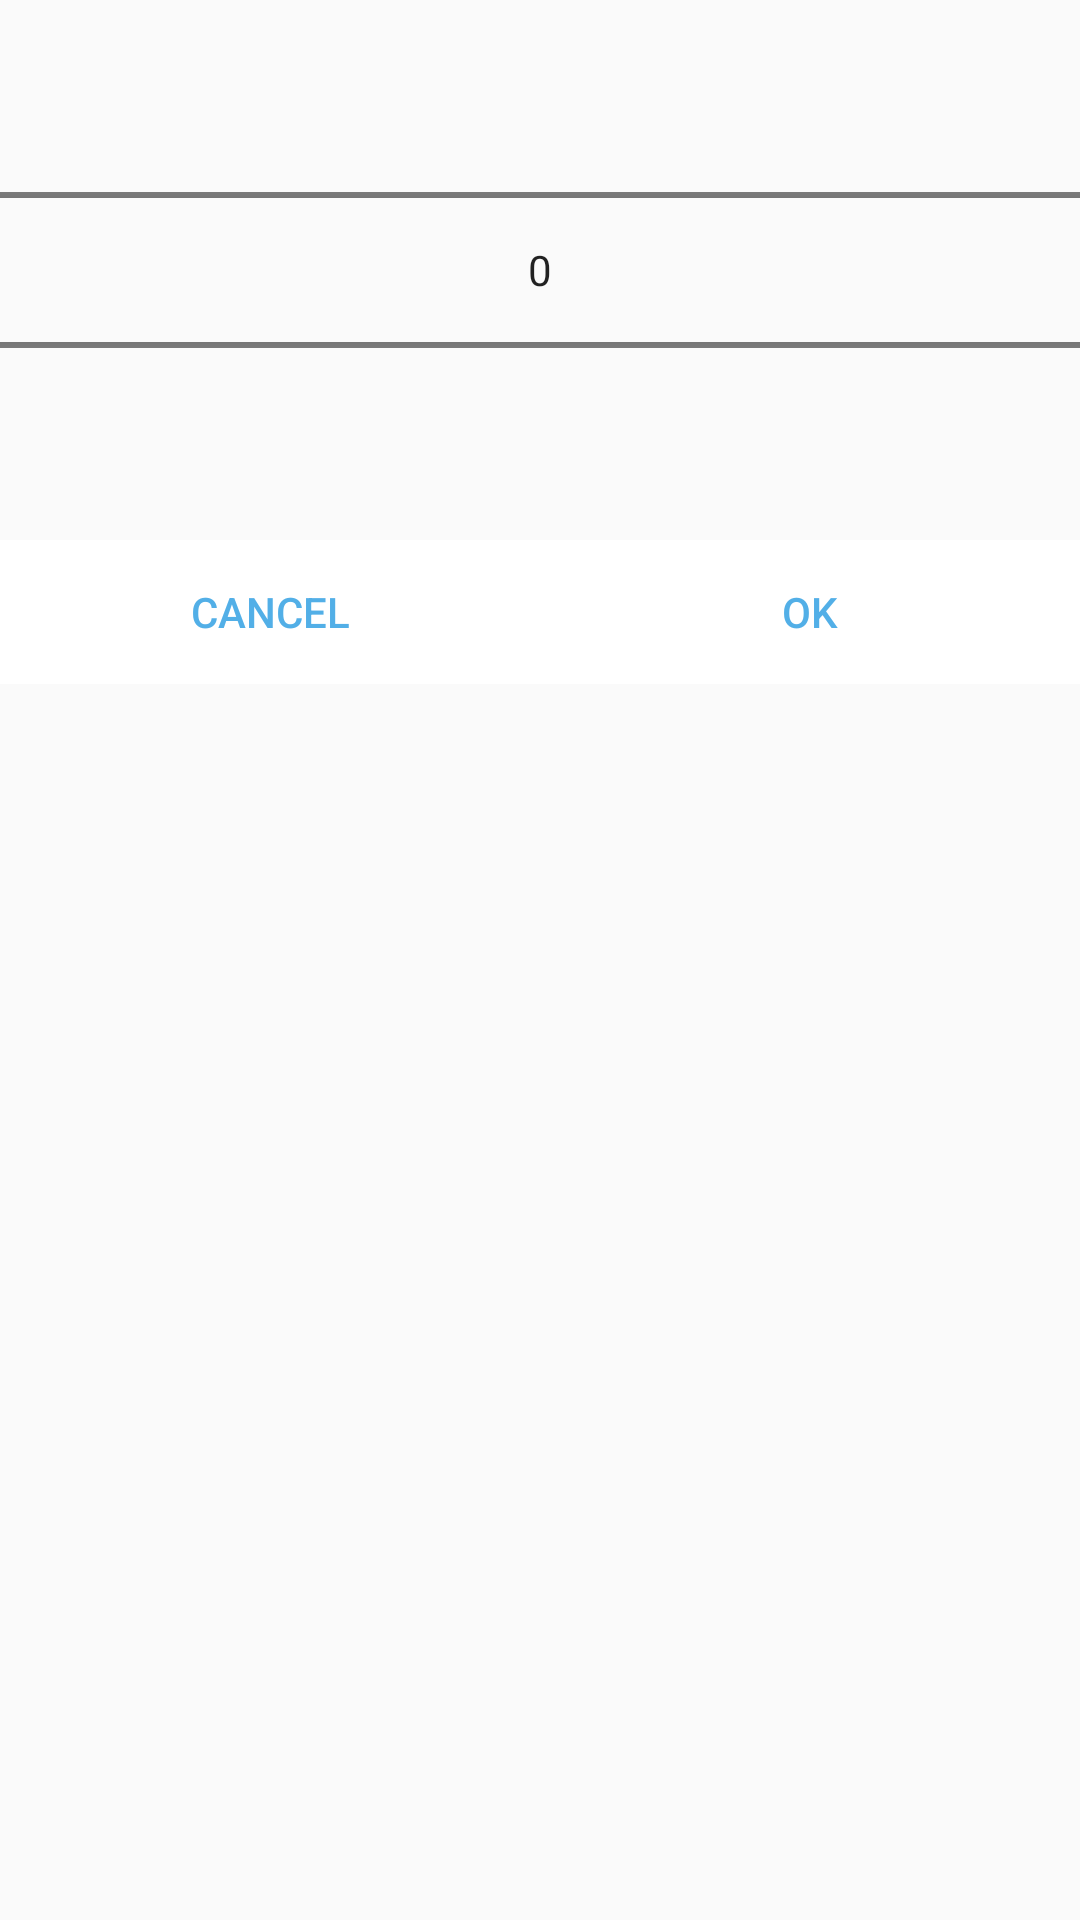

Android layout source for this screen:
<!-- AndroidManifest.xml: application theme AppTheme -->
<!-- res/layout/number_picker.xml -->
<?xml version="1.0" encoding="utf-8"?>
<LinearLayout xmlns:android="http://schemas.android.com/apk/res/android"
    android:layout_width="match_parent"
    android:layout_height="match_parent"
    android:minWidth="250dp"
    android:orientation="vertical">

    <NumberPicker
        android:id="@+id/numberPicker1"
        android:layout_width="match_parent"
        android:layout_height="wrap_content"
        android:descendantFocusability="blocksDescendants" />

    <LinearLayout
        android:layout_width="match_parent"
        android:layout_height="wrap_content"
        android:orientation="horizontal">

        <Button
            android:id="@+id/button2"
            android:layout_width="0dp"
            android:layout_height="wrap_content"
            android:layout_weight="1"
            android:background="@android:color/white"
            android:text="@string/string_cancel_office_location"
            android:textColor="@color/app_base_color" />

        <Button
            android:id="@+id/button1"
            android:layout_width="0dp"
            android:layout_height="wrap_content"
            android:layout_weight="1"
            android:background="@android:color/white"
            android:text="@string/string_ok_office_location"
            android:textColor="@color/app_base_color" />

    </LinearLayout>

</LinearLayout>
<!-- resources referenced by this layout -->
<resources>
  <color name="app_base_color">#52AFE7</color>
  <string name="string_cancel_office_location">Cancel</string>
  <string name="string_ok_office_location">OK</string>
  <style name="AppTheme" parent="Theme.AppCompat.Light.NoActionBar">
          <item name="colorPrimary">@color/myColor_Primary</item>
          <item name="colorPrimaryDark">@color/myColor_PrimaryDark</item>
          <item name="colorAccent">@color/myColor_PrimaryDark</item>
          <item name="android:windowContentOverlay">@null</item>
  
      </style>
  <color name="myColor_Primary">#52AFE7</color>
  <color name="myColor_PrimaryDark">#4391bf</color>
</resources>
